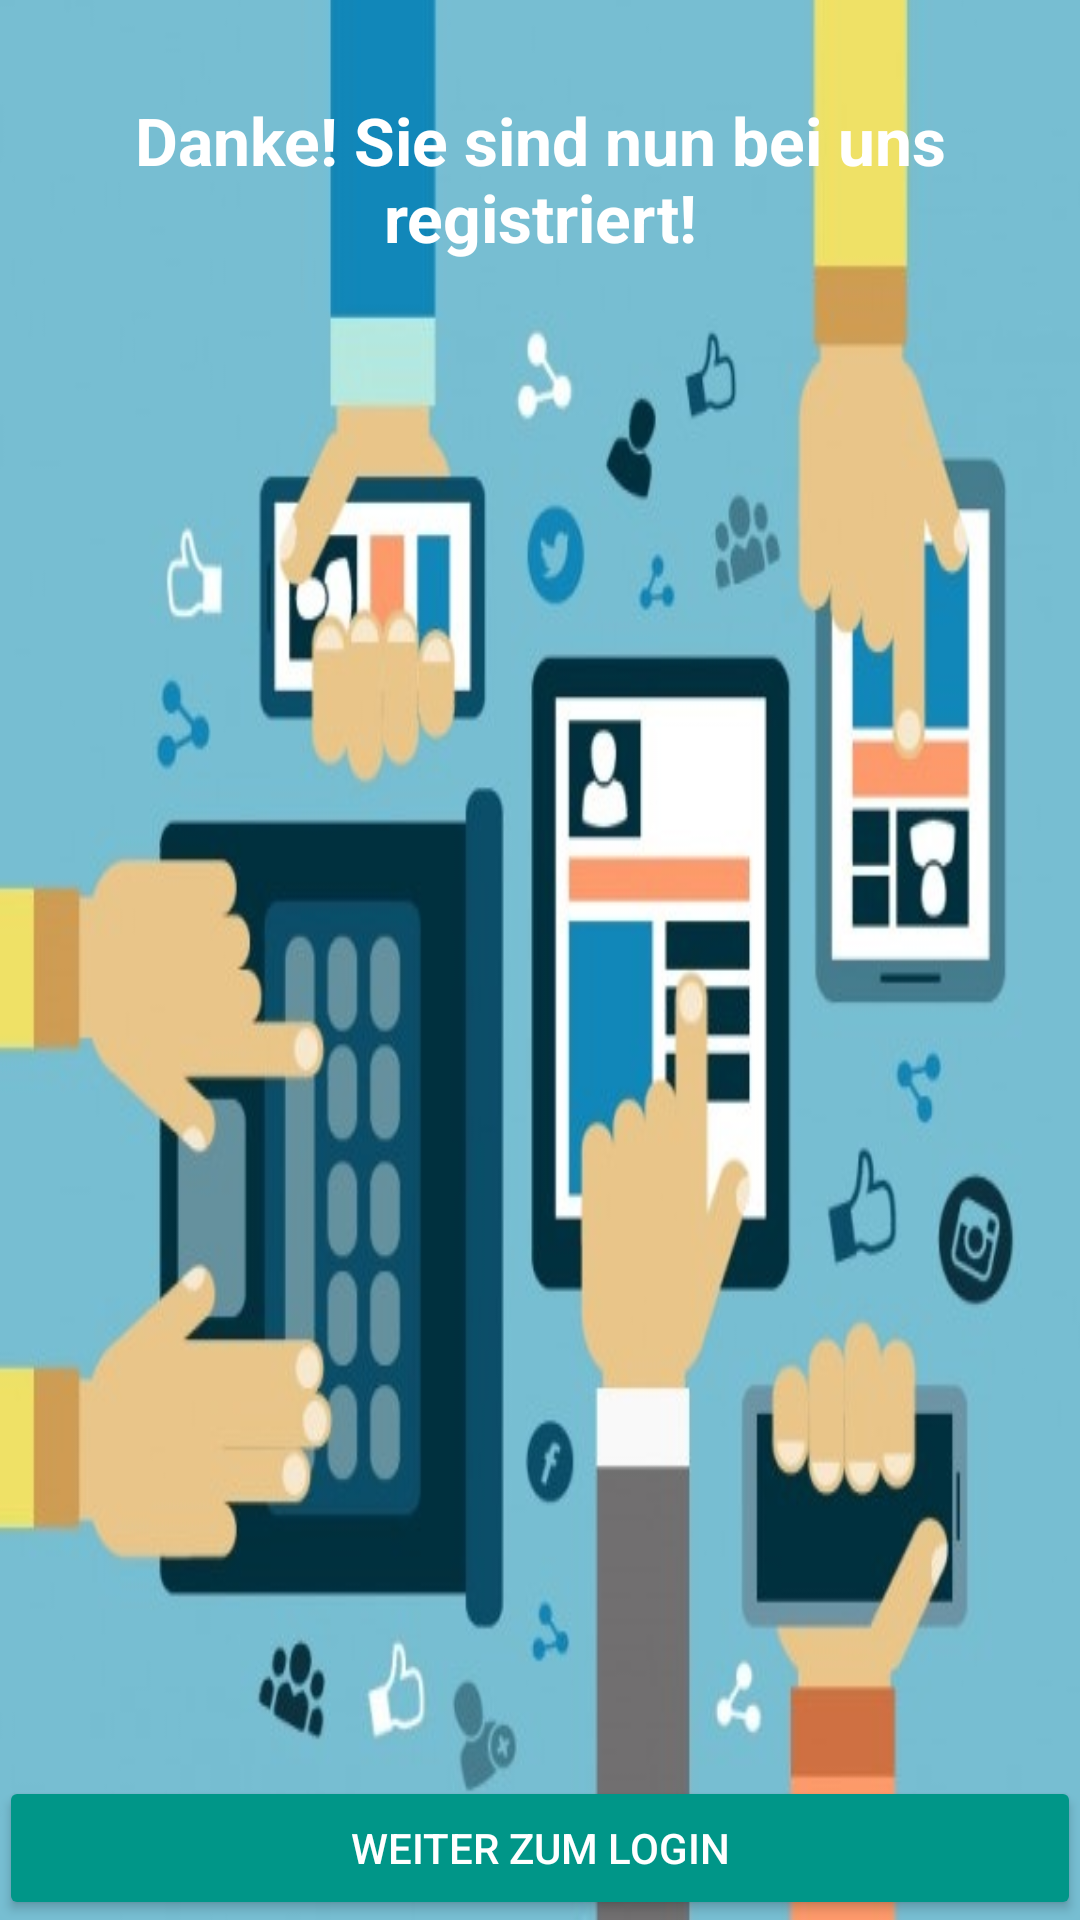

The Android layout XML behind this screen, and the referenced resources:
<!-- AndroidManifest.xml: application theme AppTheme -->
<!-- res/layout/fragment_step_done.xml -->
<RelativeLayout xmlns:android="http://schemas.android.com/apk/res/android"
    xmlns:tools="http://schemas.android.com/tools" android:layout_width="match_parent"
    android:layout_height="match_parent" android:paddingLeft="@dimen/activity_horizontal_margin"
    android:paddingRight="@dimen/activity_horizontal_margin"
    android:paddingTop="32dp"
    android:paddingBottom="@dimen/activity_vertical_margin"
    tools:context="ch.hsr.mge.activitieswizard.StepDoneActivity"
    android:background="@drawable/step1">

    <Button
        android:layout_width="wrap_content"
        android:layout_height="wrap_content"
        android:text="Weiter zum Login"
        android:id="@+id/loginButton"
        android:layout_alignParentBottom="true"
        android:layout_alignParentLeft="true"
        android:layout_alignParentStart="true"
        android:layout_alignParentRight="true"
        android:layout_alignParentEnd="true"
        android:theme="@style/Button"/>

    <TextView
        android:layout_width="wrap_content"
        android:layout_height="wrap_content"
        android:text="Danke! Sie sind nun bei uns registriert!"
        android:id="@+id/thanksTextView"
        android:textSize="22sp"
        android:textStyle="bold"
        android:textAlignment="center"
        android:textColor="#FFFFFF"
        android:layout_alignParentTop="true"
        android:layout_centerHorizontal="true" />
</RelativeLayout>
<!-- resources referenced by this layout -->
<resources>
  <!-- drawable step1: jpg bitmap (drawable, 56389 bytes) -->
  <style name="Button">
          <item name="colorControlHighlight">@color/colorAccent</item>
          <item name="colorButtonNormal">@color/colorPrimary</item>
          <item name="android:textColor">@color/colorText</item>
      </style>
  <style name="AppTheme" parent="Theme.AppCompat.Light.DarkActionBar">
          
          <item name="colorPrimary">@color/colorPrimary</item>
          <item name="colorPrimaryDark">@color/colorPrimaryDark</item>
          <item name="colorAccent">@color/colorAccent</item>
          <item name="windowActionBar">false</item>
          <item name="windowNoTitle">true</item>
      </style>
  <color name="colorAccent">#E91E63</color>
  <color name="colorPrimary">#009688</color>
  <color name="colorText">#FFFFFF</color>
  <color name="colorPrimaryDark">#004D40</color>
</resources>
